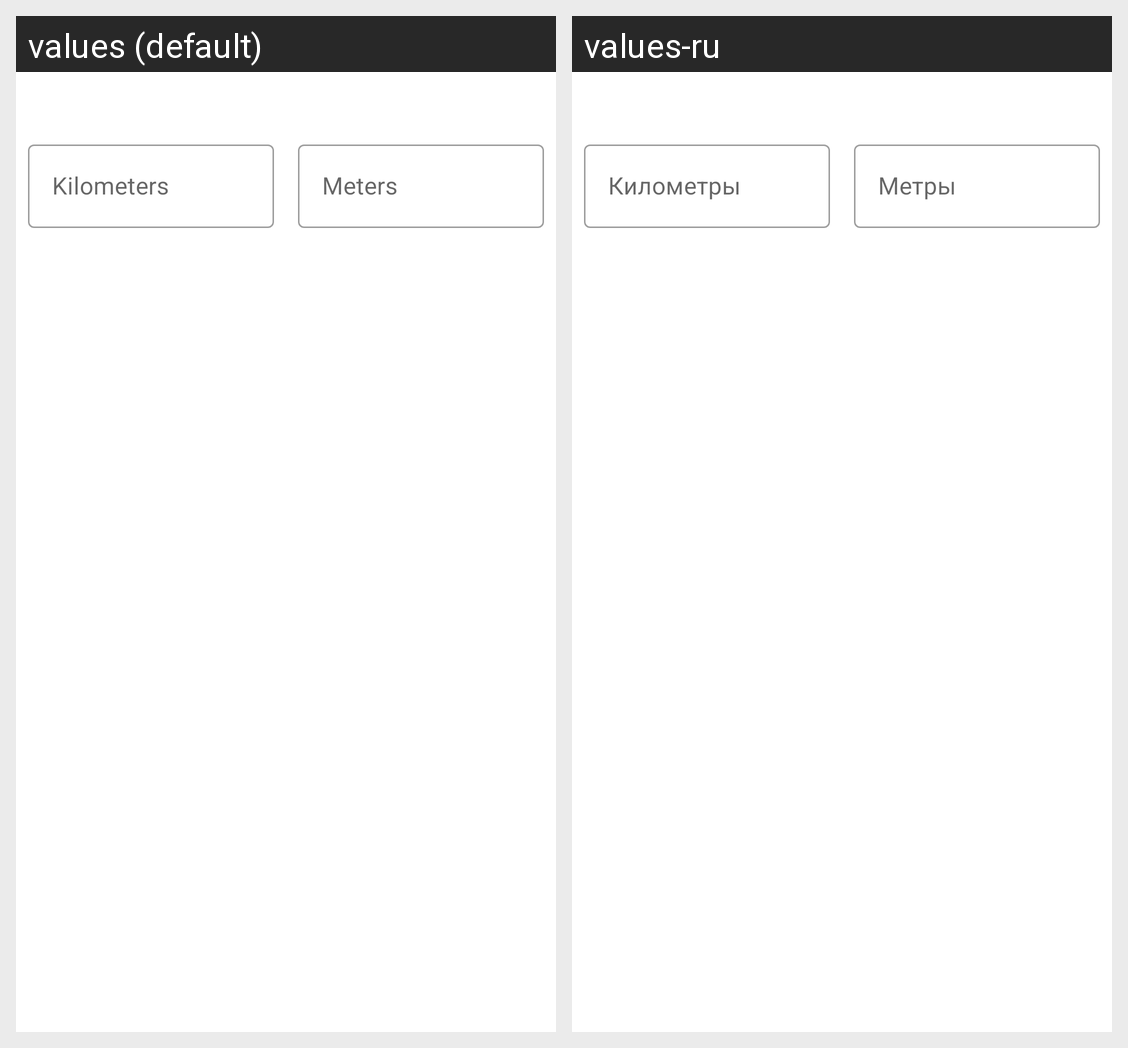

The Android screen above is rendered under two locales of the same app. Produce the string resources it draws, with the default and per-locale values.
Android screen res/layout/distance_training_block_item.xml rendered under 2 locales, left to right: values (default), values-ru. Device: Nexus 5 (rendered at 1080×1920; each locale shown at half size, 540×960, under a caption strip naming it); theme VioletTheme.
Strings drawn on this screen, with the default value and each locale's value (text and hints the layout hard-codes, and strings that could not be matched under every locale, appear in the picture but are not listed):

kilometers
  values: Kilometers
  values-ru: Километры

meters
  values: Meters
  values-ru: Метры
